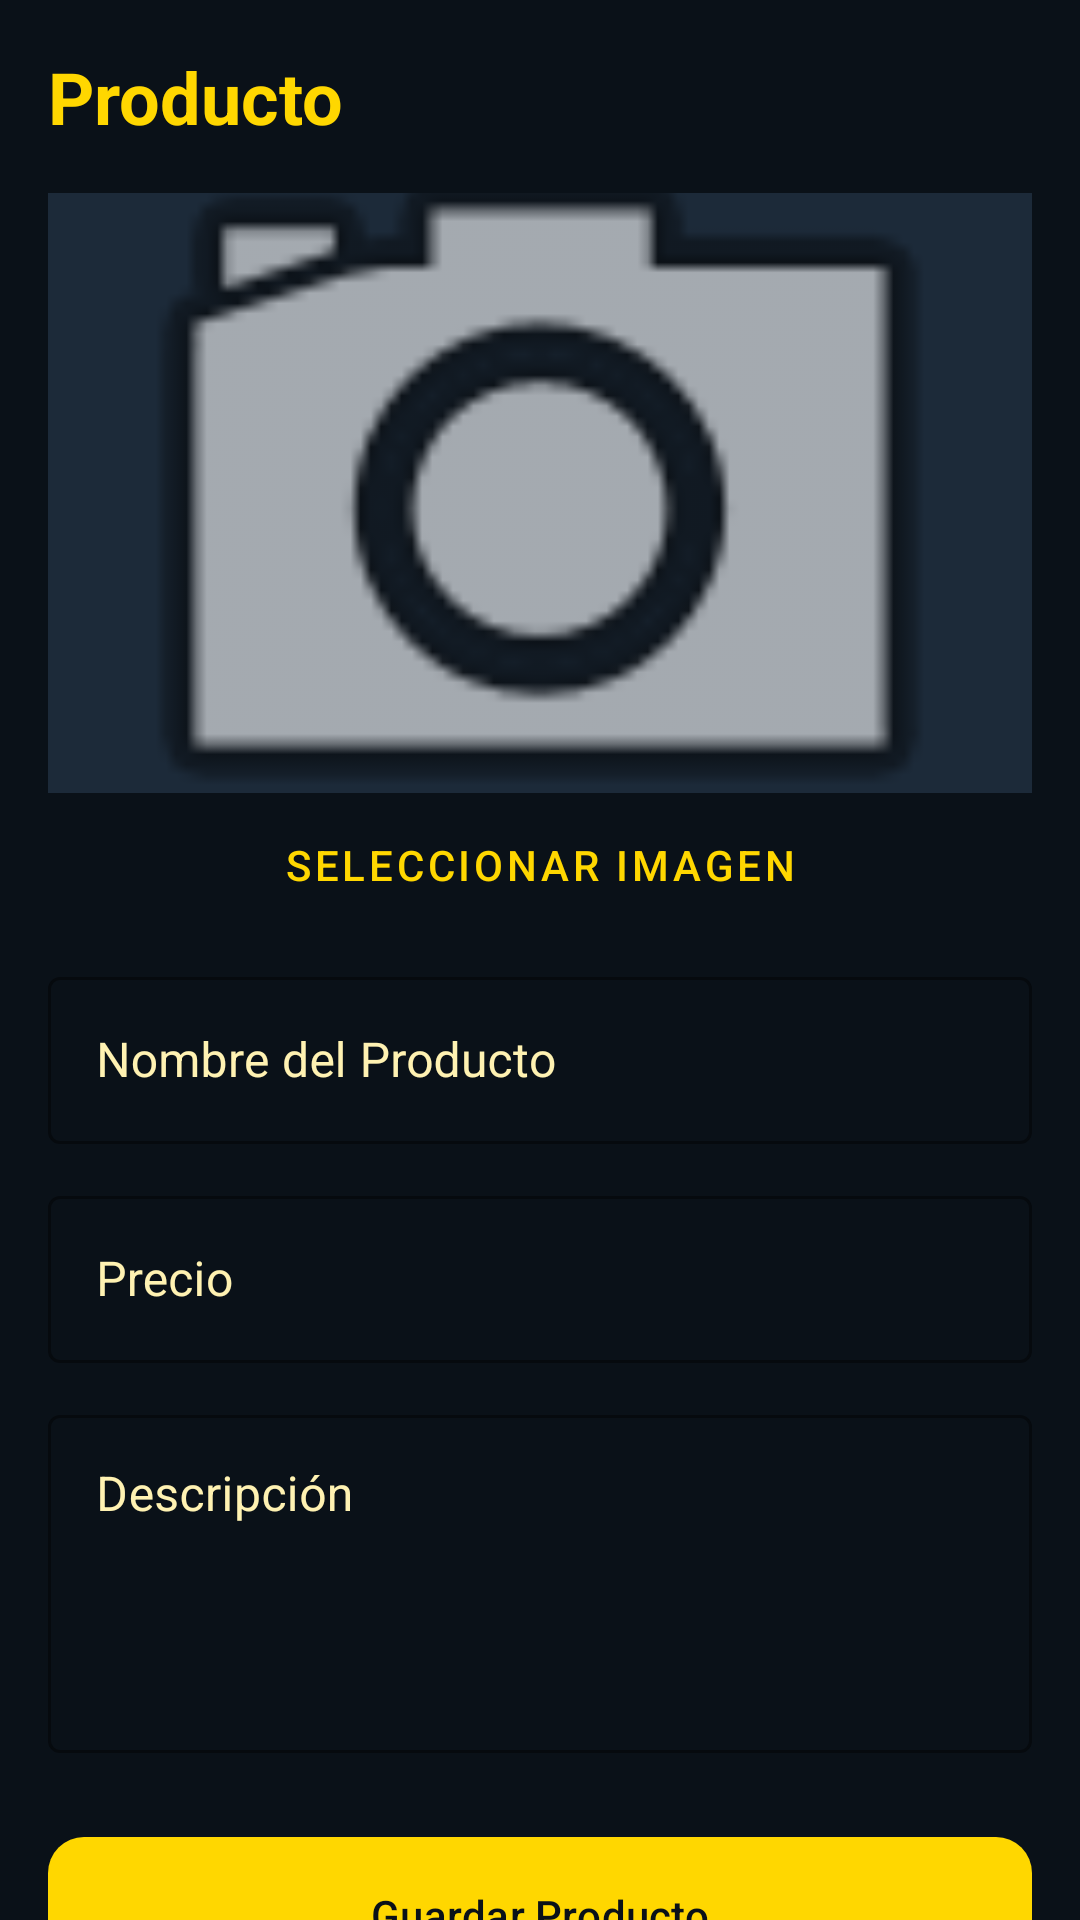

This screen was rendered from an Android layout file. Write that file and the resources it references.
<!-- AndroidManifest.xml: application theme Theme.Shoprime -->
<!-- res/layout/activity_add_product.xml -->
<?xml version="1.0" encoding="utf-8"?>
<androidx.core.widget.NestedScrollView xmlns:android="http://schemas.android.com/apk/res/android"
    xmlns:app="http://schemas.android.com/apk/res-auto"
    android:layout_width="match_parent"
    android:layout_height="match_parent"
    android:background="@color/primary_dark_blue">

    <androidx.constraintlayout.widget.ConstraintLayout
        android:layout_width="match_parent"
        android:layout_height="wrap_content"
        android:padding="16dp">

        <TextView
            android:id="@+id/tvAddTitle"
            android:layout_width="wrap_content"
            android:layout_height="wrap_content"
            android:text="Producto"
            android:textColor="@color/gold"
            android:textSize="24sp"
            android:textStyle="bold"
            app:layout_constraintStart_toStartOf="parent"
            app:layout_constraintTop_toTopOf="parent" />

        <ImageView
            android:id="@+id/ivProductImage"
            android:layout_width="match_parent"
            android:layout_height="200dp"
            android:layout_marginTop="16dp"
            android:background="@color/background_gray"
            android:scaleType="centerCrop"
            android:src="@android:drawable/ic_menu_camera"
            app:layout_constraintTop_toBottomOf="@+id/tvAddTitle" />

        <com.google.android.material.button.MaterialButton
            android:id="@+id/btnSelectImage"
            style="@style/Widget.MaterialComponents.Button.TextButton"
            android:layout_width="wrap_content"
            android:layout_height="wrap_content"
            android:text="Seleccionar Imagen"
            android:textColor="@color/gold"
            app:layout_constraintEnd_toEndOf="parent"
            app:layout_constraintStart_toStartOf="parent"
            app:layout_constraintTop_toBottomOf="@+id/ivProductImage" />

        <com.google.android.material.textfield.TextInputLayout
            android:id="@+id/tilProdName"
            style="@style/Widget.MaterialComponents.TextInputLayout.OutlinedBox"
            android:layout_width="0dp"
            android:layout_height="wrap_content"
            android:layout_marginTop="8dp"
            android:hint="Nombre del Producto"
            android:textColorHint="@color/gold_light"
            app:boxStrokeColor="@color/gold"
            app:hintTextColor="@color/gold"
            app:layout_constraintEnd_toEndOf="parent"
            app:layout_constraintStart_toStartOf="parent"
            app:layout_constraintTop_toBottomOf="@+id/btnSelectImage">

            <com.google.android.material.textfield.TextInputEditText
                android:id="@+id/etProdName"
                android:layout_width="match_parent"
                android:layout_height="wrap_content"
                android:textColor="@color/white" />
        </com.google.android.material.textfield.TextInputLayout>

        <com.google.android.material.textfield.TextInputLayout
            android:id="@+id/tilProdPrice"
            style="@style/Widget.MaterialComponents.TextInputLayout.OutlinedBox"
            android:layout_width="0dp"
            android:layout_height="wrap_content"
            android:layout_marginTop="12dp"
            android:hint="Precio"
            android:textColorHint="@color/gold_light"
            app:boxStrokeColor="@color/gold"
            app:hintTextColor="@color/gold"
            app:layout_constraintEnd_toEndOf="parent"
            app:layout_constraintStart_toStartOf="parent"
            app:layout_constraintTop_toBottomOf="@+id/tilProdName">

            <com.google.android.material.textfield.TextInputEditText
                android:id="@+id/etProdPrice"
                android:layout_width="match_parent"
                android:layout_height="wrap_content"
                android:inputType="numberDecimal"
                android:textColor="@color/white" />
        </com.google.android.material.textfield.TextInputLayout>

        <com.google.android.material.textfield.TextInputLayout
            android:id="@+id/tilProdDesc"
            style="@style/Widget.MaterialComponents.TextInputLayout.OutlinedBox"
            android:layout_width="0dp"
            android:layout_height="wrap_content"
            android:layout_marginTop="12dp"
            android:hint="Descripción"
            android:textColorHint="@color/gold_light"
            app:boxStrokeColor="@color/gold"
            app:hintTextColor="@color/gold"
            app:layout_constraintEnd_toEndOf="parent"
            app:layout_constraintStart_toStartOf="parent"
            app:layout_constraintTop_toBottomOf="@+id/tilProdPrice">

            <com.google.android.material.textfield.TextInputEditText
                android:id="@+id/etProdDesc"
                android:layout_width="match_parent"
                android:layout_height="wrap_content"
                android:gravity="top"
                android:lines="4"
                android:textColor="@color/white" />
        </com.google.android.material.textfield.TextInputLayout>

        <com.google.android.material.button.MaterialButton
            android:id="@+id/btnSaveProduct"
            android:layout_width="match_parent"
            android:layout_height="60dp"
            android:layout_marginTop="24dp"
            android:text="Guardar Producto"
            android:textColor="@color/primary_dark_blue"
            app:backgroundTint="@color/gold"
            app:cornerRadius="12dp"
            app:layout_constraintTop_toBottomOf="@+id/tilProdDesc" />

    </androidx.constraintlayout.widget.ConstraintLayout>
</androidx.core.widget.NestedScrollView>
<!-- resources referenced by this layout -->
<resources>
  <color name="background_gray">#1C2A39</color>
  <color name="gold">#FFD700</color>
  <color name="gold_light">#FFF2B2</color>
  <color name="primary_dark_blue">#0A1118</color>
  <color name="white">#FFFFFFFF</color>
  <style name="Theme.Shoprime" parent="Base.Theme.Shoprime" />
  <style name="Base.Theme.Shoprime" parent="Theme.Material3.DayNight.NoActionBar">
          <item name="colorPrimary">@color/gold</item>
          <item name="colorOnPrimary">@color/primary_dark_blue</item>
          <item name="colorPrimaryContainer">@color/secondary_dark_blue</item>
          <item name="colorOnPrimaryContainer">@color/gold_light</item>
          <item name="colorAccent">@color/accent_gold</item>
          <item name="android:windowBackground">@color/primary_dark_blue</item>
          <item name="android:statusBarColor">@color/primary_dark_blue</item>
          <item name="android:navigationBarColor">@color/primary_dark_blue</item>
      </style>
  <color name="secondary_dark_blue">#16212E</color>
  <color name="accent_gold">#FFDF00</color>
</resources>
